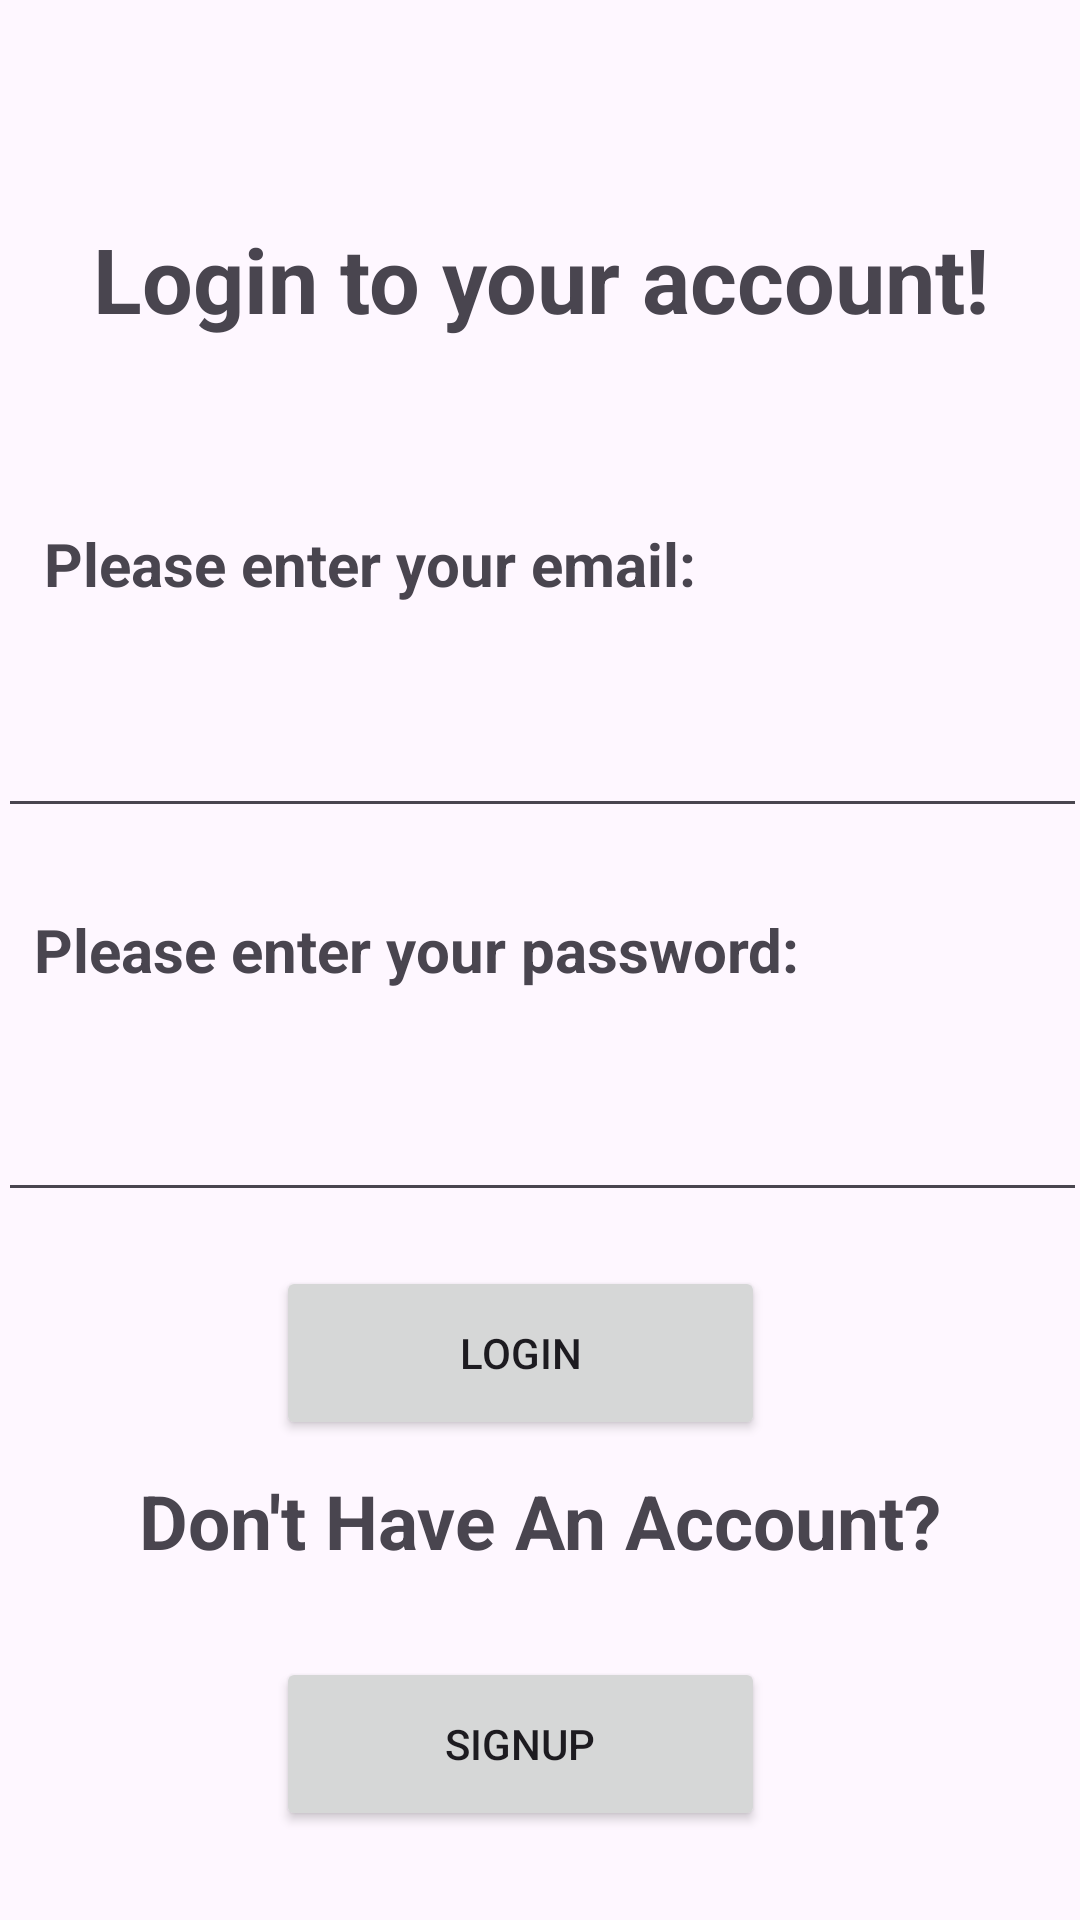

Layout XML and referenced resources for this Android screen:
<!-- AndroidManifest.xml: application theme Theme.Shopping_List -->
<!-- res/layout/activity_login.xml -->
<?xml version="1.0" encoding="utf-8"?>
<androidx.constraintlayout.widget.ConstraintLayout xmlns:android="http://schemas.android.com/apk/res/android"
    xmlns:app="http://schemas.android.com/apk/res-auto"
    xmlns:tools="http://schemas.android.com/tools"
    android:layout_width="match_parent"
    android:layout_height="match_parent"
    android:id="@+id/loginActivity"
    >

    <TextView
        android:id="@+id/textView3"
        android:layout_width="367dp"
        android:layout_height="64dp"
        android:gravity="center"
        android:text="@string/login_heading"
        android:textSize="30sp"
        android:textStyle="bold"
        app:layout_constraintBottom_toBottomOf="parent"
        app:layout_constraintEnd_toEndOf="parent"
        app:layout_constraintHorizontal_bias="0.477"
        app:layout_constraintStart_toStartOf="parent"
        app:layout_constraintTop_toTopOf="parent"
        app:layout_constraintVertical_bias="0.106"
        tools:ignore="MissingConstraints" />

    <TextView
        android:id="@+id/textView4"
        android:layout_width="257dp"
        android:layout_height="28dp"
        android:text="@string/login_email"
        android:textSize="20sp"
        android:textStyle="bold"
        app:layout_constraintBottom_toBottomOf="parent"
        app:layout_constraintEnd_toEndOf="parent"
        app:layout_constraintHorizontal_bias="0.142"
        app:layout_constraintStart_toStartOf="parent"
        app:layout_constraintTop_toTopOf="parent"
        app:layout_constraintVertical_bias="0.285"
        tools:ignore="MissingConstraints" />

    <EditText
        android:id="@+id/login_email"
        android:layout_width="363dp"
        android:layout_height="50dp"
        android:ems="10"
        android:inputType="textEmailAddress"
        app:layout_constraintBottom_toBottomOf="parent"
        app:layout_constraintEnd_toEndOf="parent"
        app:layout_constraintHorizontal_bias="0.437"
        app:layout_constraintStart_toStartOf="parent"
        app:layout_constraintTop_toTopOf="parent"
        app:layout_constraintVertical_bias="0.383"
        tools:ignore="MissingConstraints" />

    <TextView
        android:id="@+id/textView5"
        android:layout_width="299dp"
        android:layout_height="34dp"
        android:text="@string/login_password"
        android:textSize="20sp"
        android:textStyle="bold"
        app:layout_constraintBottom_toBottomOf="parent"
        app:layout_constraintEnd_toEndOf="parent"
        app:layout_constraintHorizontal_bias="0.187"
        app:layout_constraintStart_toStartOf="parent"
        app:layout_constraintTop_toTopOf="parent"
        tools:ignore="MissingConstraints" />

    <EditText
        android:id="@+id/login_password"
        android:layout_width="363dp"
        android:layout_height="50dp"
        android:ems="10"
        android:inputType="textPassword"
        app:layout_constraintBottom_toBottomOf="parent"
        app:layout_constraintEnd_toEndOf="parent"
        app:layout_constraintHorizontal_bias="0.437"
        app:layout_constraintStart_toStartOf="parent"
        app:layout_constraintTop_toTopOf="parent"
        app:layout_constraintVertical_bias="0.6"
        tools:ignore="MissingConstraints" />

    <ProgressBar
        android:id="@+id/progressBar"
        android:layout_width="wrap_content"
        android:layout_height="wrap_content"
        android:visibility="gone"
        app:layout_constraintBottom_toBottomOf="parent"
        app:layout_constraintEnd_toEndOf="parent"
        app:layout_constraintHorizontal_bias="0.763"
        app:layout_constraintStart_toStartOf="parent"
        app:layout_constraintTop_toTopOf="parent"
        app:layout_constraintVertical_bias="0.746" />

    <TextView
        android:id="@+id/textView7"
        android:layout_width="336dp"
        android:layout_height="47dp"
        android:gravity="center"
        android:text="@string/login_popup"
        android:textSize="25sp"
        android:textStyle="bold"
        app:layout_constraintBottom_toBottomOf="parent"
        app:layout_constraintEnd_toEndOf="parent"
        app:layout_constraintHorizontal_bias="0.493"
        app:layout_constraintStart_toStartOf="parent"
        app:layout_constraintTop_toTopOf="parent"
        app:layout_constraintVertical_bias="0.815"
        tools:ignore="MissingConstraints" />

    <Button
        android:id="@+id/Llogin"
        android:layout_width="163dp"
        android:layout_height="58dp"
        android:text="@string/login_btn"
        app:layout_constraintBottom_toBottomOf="parent"
        app:layout_constraintEnd_toEndOf="parent"
        app:layout_constraintHorizontal_bias="0.467"
        app:layout_constraintStart_toStartOf="parent"
        app:layout_constraintTop_toTopOf="parent"
        app:layout_constraintVertical_bias="0.725"
        tools:ignore="MissingConstraints" />

    <Button
        android:id="@+id/Lsignup"
        android:layout_width="163dp"
        android:layout_height="58dp"
        android:text="@string/signup_btn"
        app:layout_constraintBottom_toBottomOf="parent"
        app:layout_constraintEnd_toEndOf="parent"
        app:layout_constraintHorizontal_bias="0.467"
        app:layout_constraintStart_toStartOf="parent"
        app:layout_constraintTop_toTopOf="parent"
        app:layout_constraintVertical_bias="0.949"
        tools:ignore="MissingConstraints" />
</androidx.constraintlayout.widget.ConstraintLayout>
<!-- resources referenced by this layout -->
<resources>
  <string name="login_btn">Login</string>
  <string name="login_email">Please enter your email:</string>
  <string name="login_heading">Login to your account!</string>
  <string name="login_password">Please enter your password:</string>
  <string name="login_popup">Don\'t Have An Account?</string>
  <string name="signup_btn">SignUp</string>
  <style name="Theme.Shopping_List" parent="Base.Theme.Shopping_List" />
  <style name="Base.Theme.Shopping_List" parent="Theme.Material3.DayNight.NoActionBar">
          
          
      </style>
</resources>
